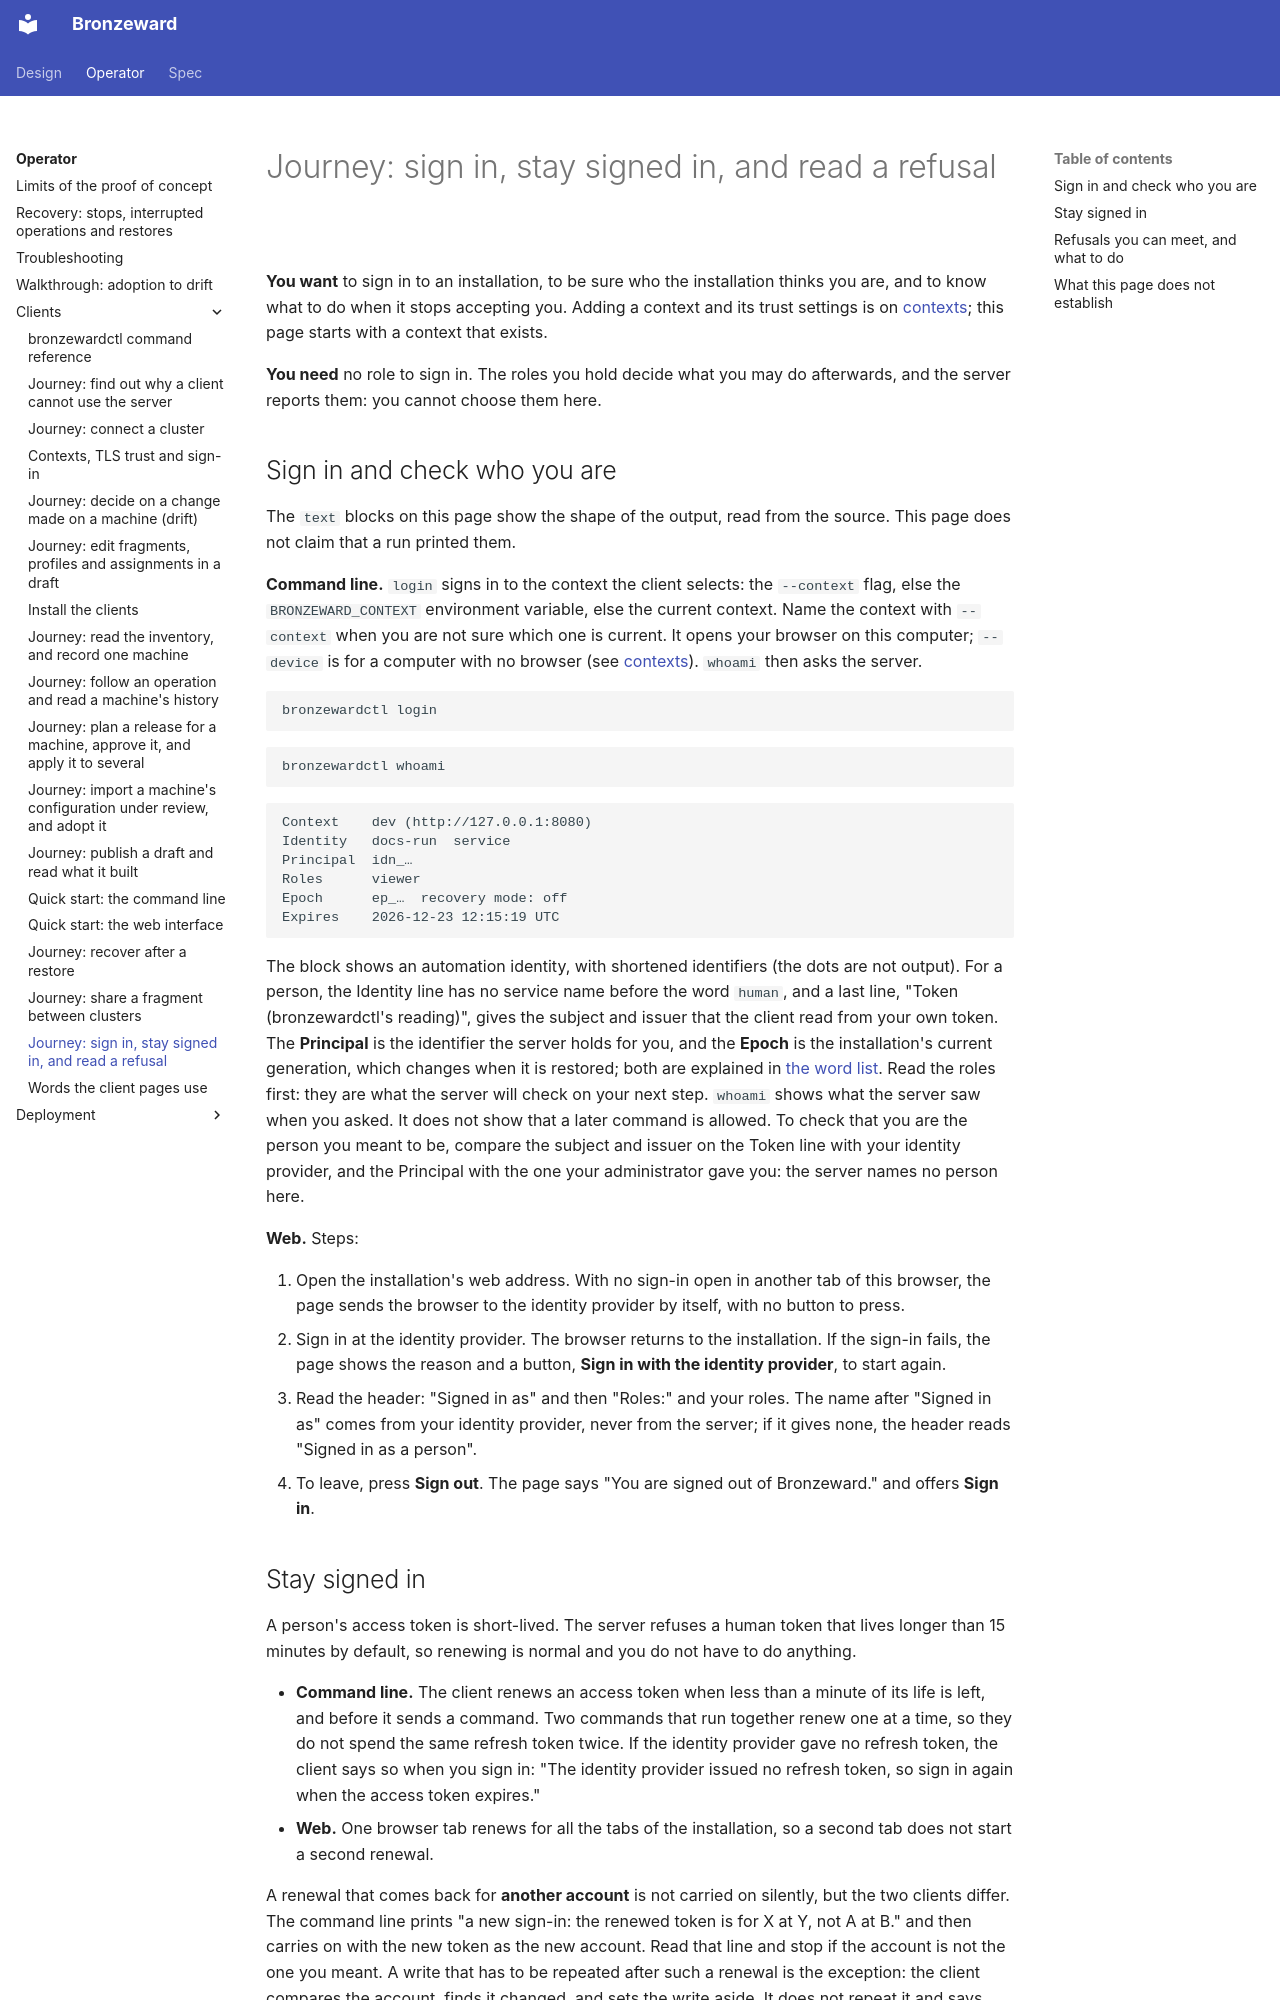

repository: ginsys/bronzeward · page: operator/clients/sign-in-and-renewal/index.html · generator: mkdocs

# Journey: sign in, stay signed in, and read a refusal

**You want** to sign in to an installation, to be sure who the installation thinks you are, and to
know what to do when it stops accepting you. Adding a context and its trust settings is on
[contexts](contexts.md); this page starts with a context that exists.

**You need** no role to sign in. The roles you hold decide what you may do afterwards, and the server
reports them: you cannot choose them here.

## Sign in and check who you are

The `text` blocks on this page show the shape of the output, read from the source. This page does
not claim that a run printed them.

**Command line.** `login` signs in to the context the client selects: the `--context` flag, else
the `BRONZEWARD_CONTEXT` environment variable, else the current context. Name the context with
`--context` when you are not sure which one is current. It opens your browser on this computer; `--device` is for a computer with no browser
(see [contexts](contexts.md#sign-in-as-a-person)). `whoami` then asks the server.

```bash
bronzewardctl login
```

```bash {.bw-run}
bronzewardctl whoami
```

```text
Context    dev (http://127.0.0.1:8080)
Identity   docs-run  service
Principal  idn_…
Roles      viewer
Epoch      ep_…  recovery mode: off
Expires    2026-12-23 12:15:19 UTC
```

The block shows an automation identity, with shortened identifiers (the dots are not output). For
a person, the Identity line has no service name before the word `human`, and a last line, "Token
(bronzewardctl's reading)", gives the subject and issuer that the client read from your own token.
The **Principal** is the identifier the server holds for you, and the **Epoch** is the
installation's current generation, which changes when it is restored; both are explained in [the
word list](terms.md). Read the roles first: they are what the server will check on your next step.
`whoami` shows what the server saw when you asked. It does not show that a later command is
allowed. To check that you are the person you meant to be, compare the subject and issuer on the
Token line with your identity provider, and the Principal with the one your administrator gave you:
the server names no person here.

**Web.** Steps:

<!-- bw-web-steps: sign-in-and-renewal -->

1. Open the installation's web address. With no sign-in open in another tab of this browser, the
   page sends the browser to the identity provider by itself, with no button to press.
2. Sign in at the identity provider. The browser returns to the installation. If the sign-in
   fails, the page shows the reason and a button, **Sign in with the identity provider**, to
   start again.
3. Read the header: "Signed in as" and then "Roles:" and your roles. The name after "Signed in
   as" comes from your identity provider, never from the server; if it gives none, the header
   reads "Signed in as a person".
4. To leave, press **Sign out**. The page says "You are signed out of Bronzeward." and offers
   **Sign in**.
